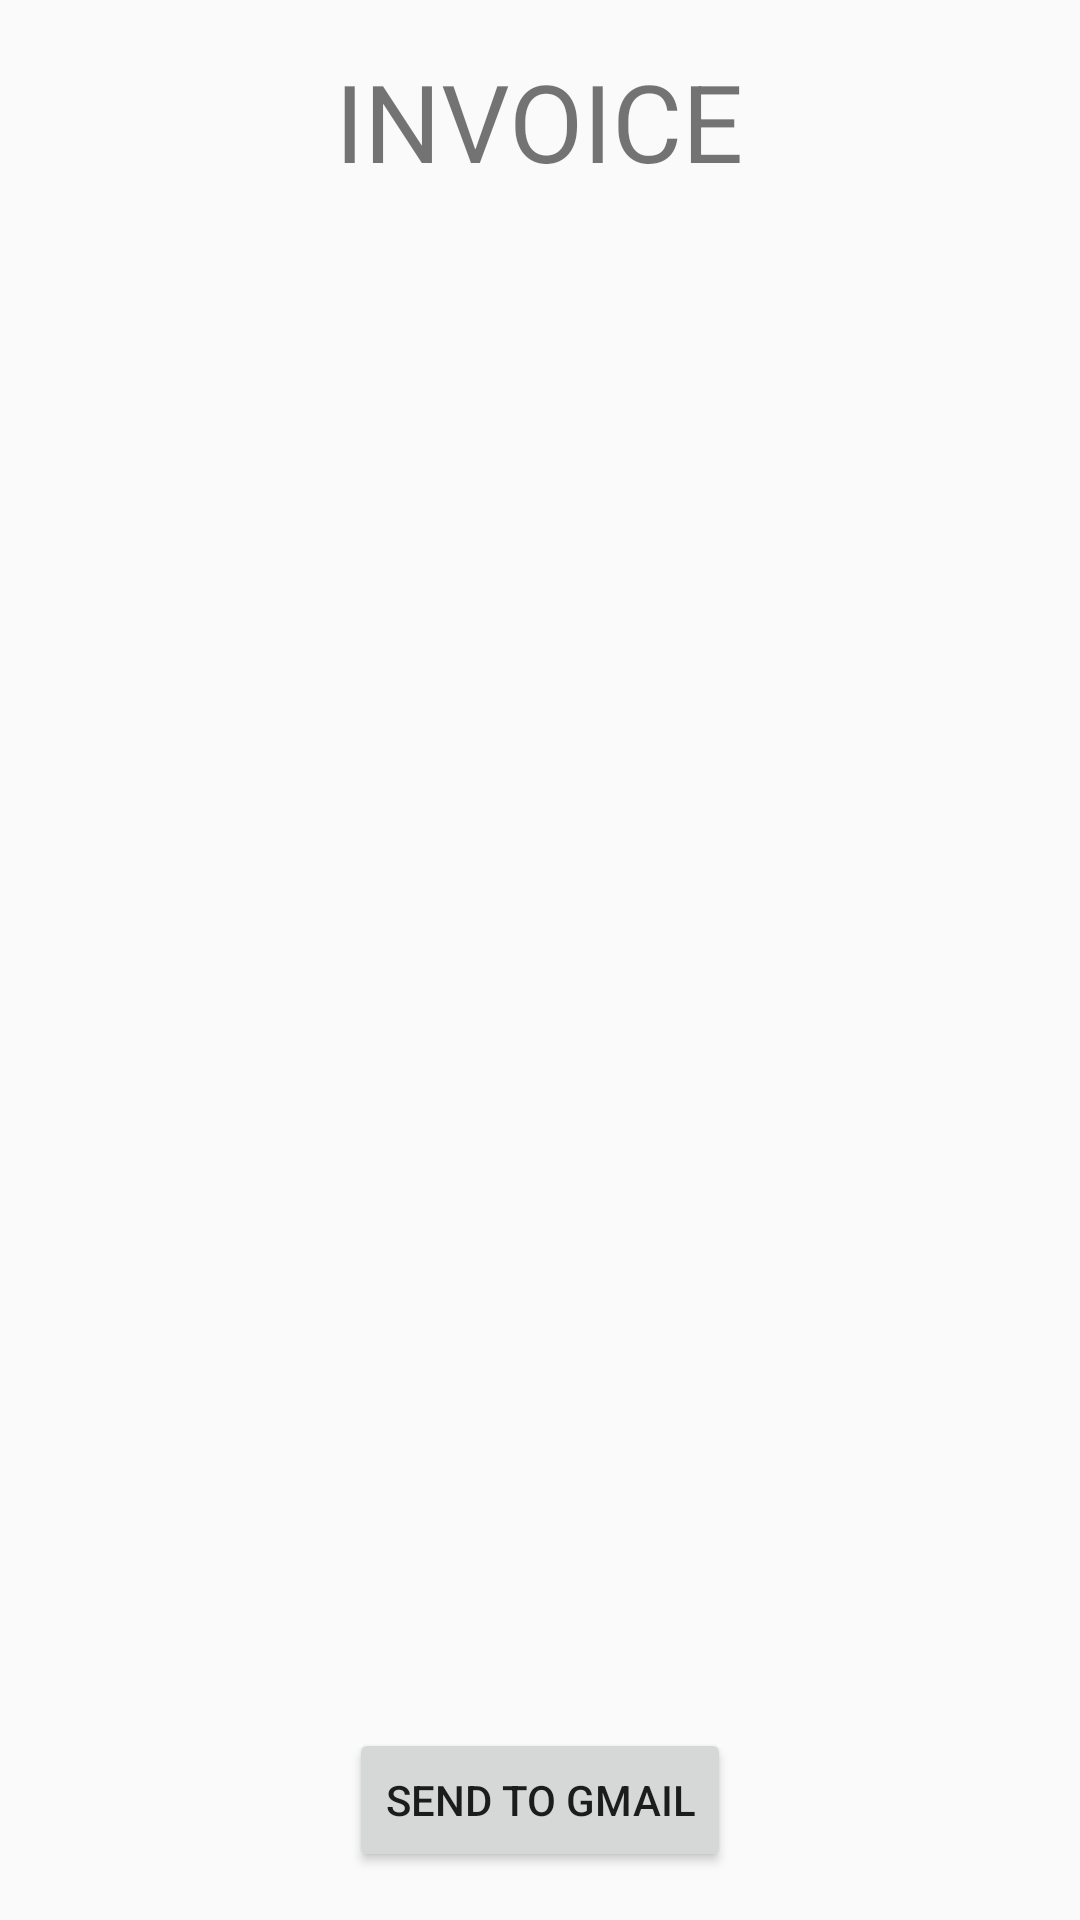

Reconstruct the res/layout file that produces this screen, plus the resources it refers to.
<!-- AndroidManifest.xml: application theme AppTheme -->
<!-- res/layout/invoice_order.xml -->
<?xml version="1.0" encoding="utf-8"?>
<LinearLayout xmlns:android="http://schemas.android.com/apk/res/android"
    xmlns:tools="http://schemas.android.com/tools"
    tools:context="com.example.android.justjava.MainActivity"
    android:orientation="vertical"
    android:layout_width="match_parent"
    android:layout_height="match_parent"
    android:weightSum="1">

    <RelativeLayout
        android:layout_width="match_parent"
        android:layout_height="wrap_content"
        android:layout_marginBottom="16dp">

        <TextView
            android:id="@+id/label"
            style="@style/Labels"
            android:layout_centerHorizontal="true"
            android:text="@string/Invoice"
            android:textSize="36dp"
            android:layout_marginTop="16dp" />

        <TextView
            android:id="@+id/message"
            android:layout_width="match_parent"
            android:layout_height="wrap_content"
            android:layout_gravity="center"
            android:layout_marginTop="24dp"
            android:layout_marginLeft="24dp"
            android:layout_marginRight="24dp"
            android:layout_below="@id/label"
            android:textSize="15sp"
            android:text="" />

        <Button
            android:id="@+id/sendToButton"
            android:layout_width="wrap_content"
            android:layout_height="wrap_content"
            android:layout_alignParentBottom="true"
            android:layout_centerHorizontal="true"
            android:text="@string/sendGmail"
            android:onClick="sendG"/>


    </RelativeLayout>


</LinearLayout>
<!-- resources referenced by this layout -->
<resources>
  <string name="Invoice">Invoice</string>
  <string name="sendGmail">Send to Gmail</string>
  <style name="Labels">
          <item name="android:layout_width">wrap_content</item>
          <item name="android:layout_height">48dp</item>
          <item name="android:gravity">center_vertical</item>
          <item name="android:textAllCaps">true</item>
          <item name="android:textSize">15sp</item>
      </style>
  <style name="AppTheme" parent="Theme.AppCompat.Light.DarkActionBar">
          
          <item name="colorPrimary">#795548</item>
          <item name="colorPrimaryDark">#5D4037</item>
          <item name="colorAccent">#9E9E9E</item>
      </style>
</resources>
